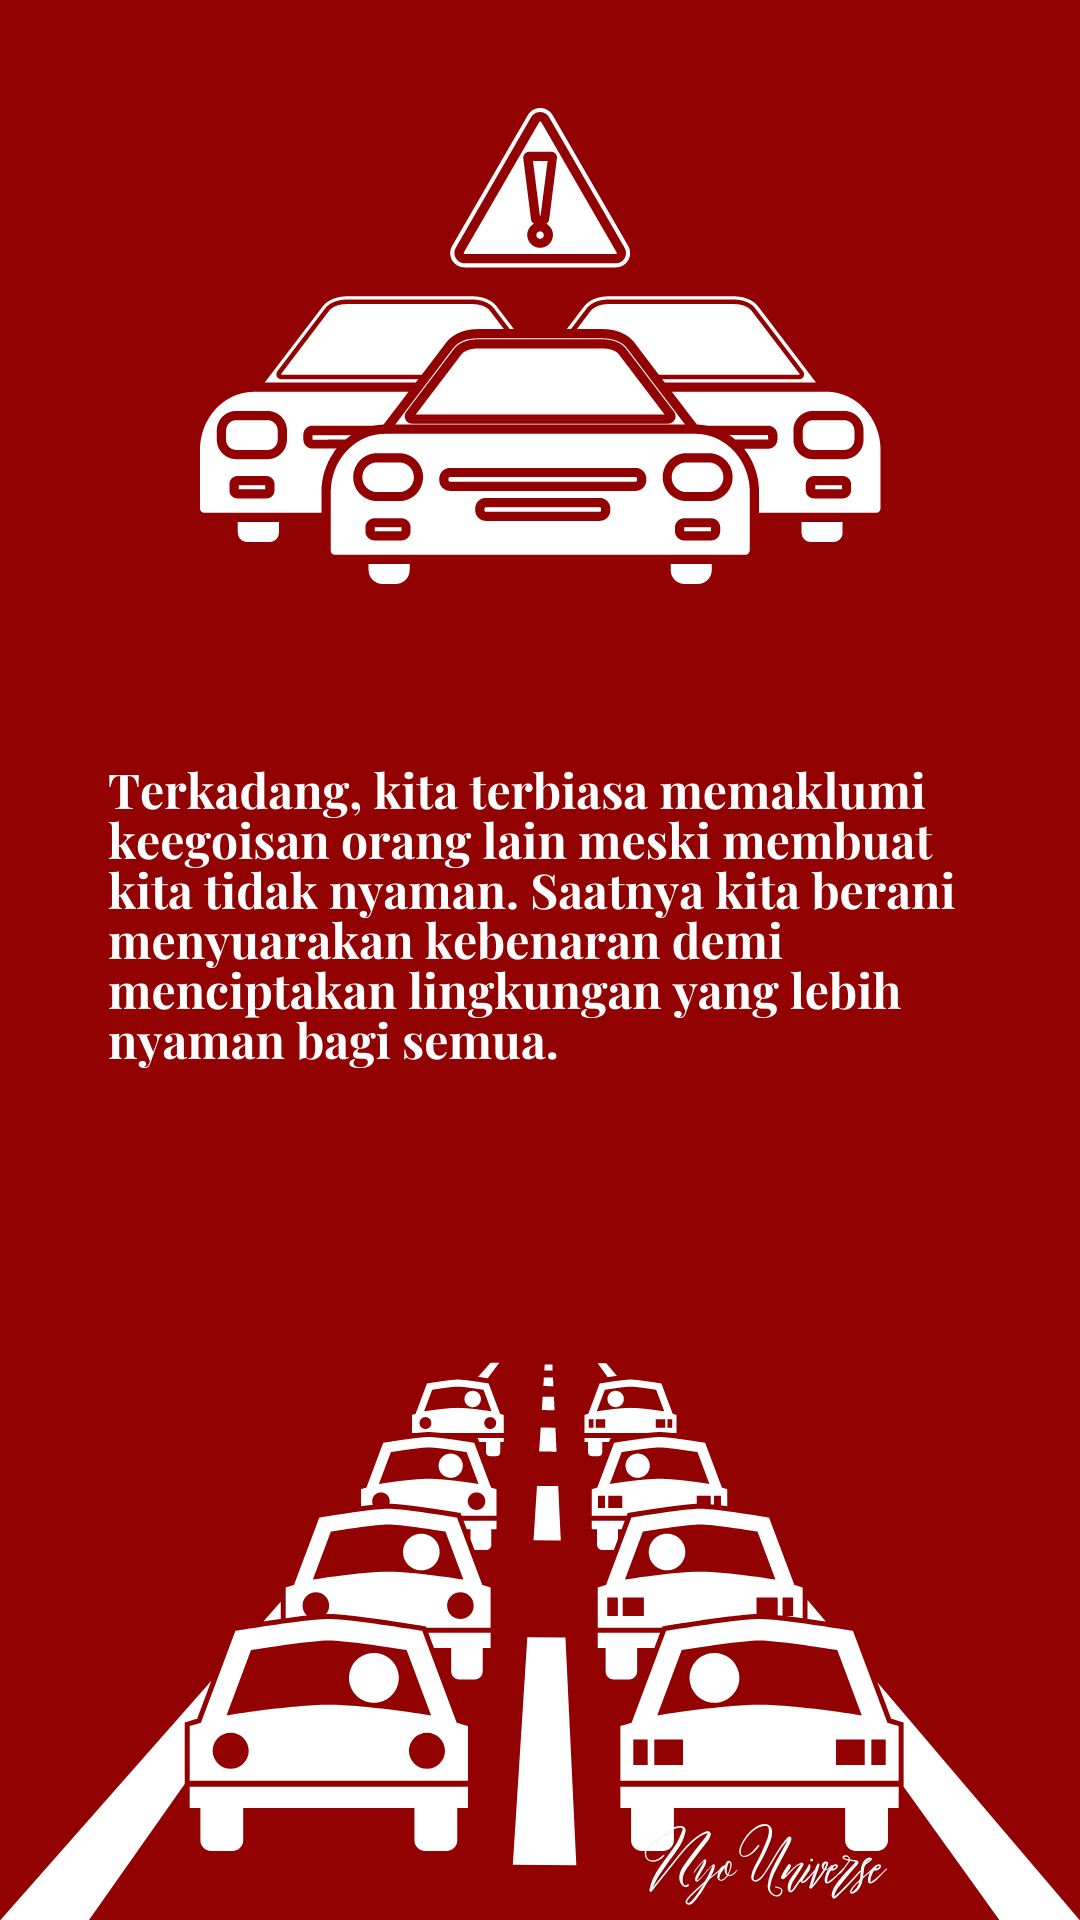

Android layout source for this screen:
<!-- AndroidManifest.xml: application theme Theme.ParkirLiar -->
<!-- res/layout/fragment_walktrough2.xml -->
<?xml version="1.0" encoding="utf-8"?>
<RelativeLayout xmlns:android="http://schemas.android.com/apk/res/android"
    android:layout_width="match_parent"
    android:layout_height="match_parent"
    android:background="@drawable/walk_bg1"
    android:padding="10dp">


</RelativeLayout>
<!-- resources referenced by this layout -->
<resources>
  <!-- drawable walk_bg1: png bitmap (drawable, 192349 bytes) -->
  <style name="Theme.ParkirLiar" parent="Theme.MaterialComponents.DayNight.DarkActionBar" />
</resources>
